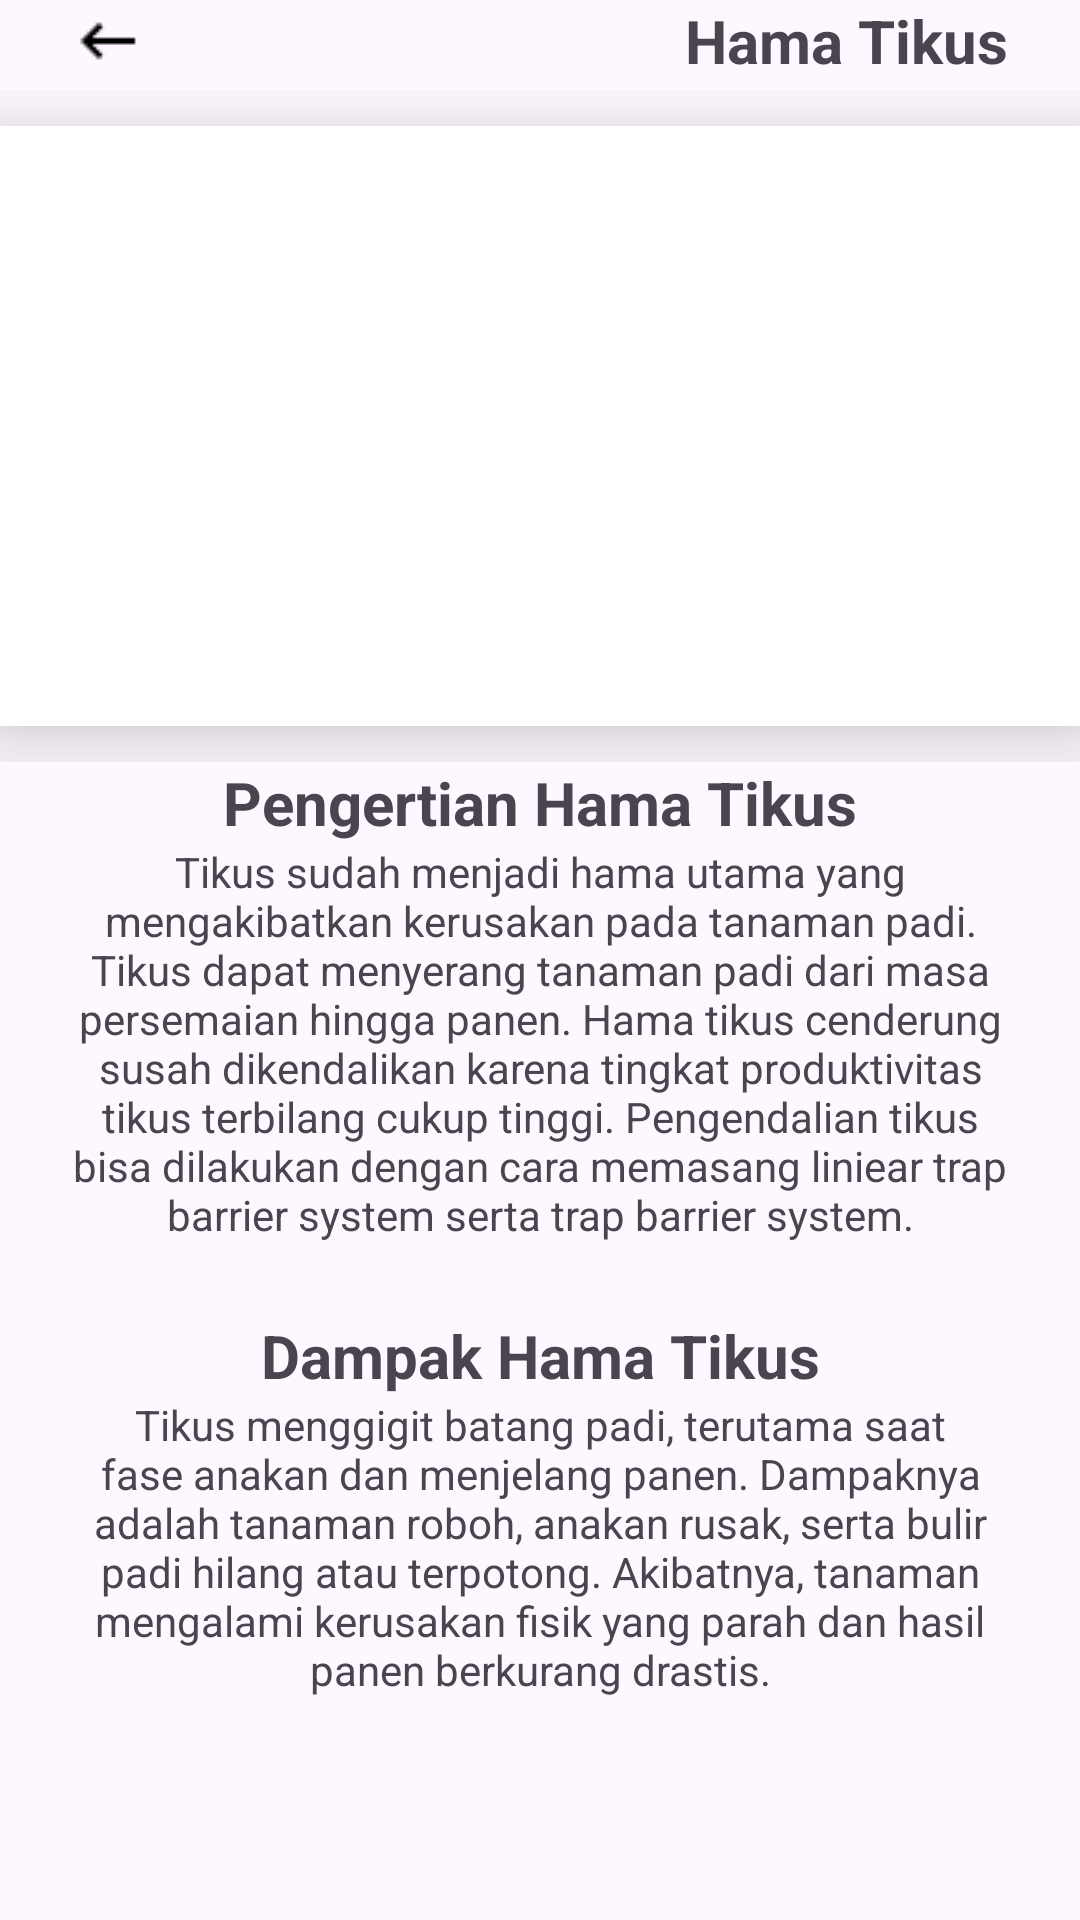

Here is an Android app screen rendered from its layout file. Give the layout XML and the strings, colors and styles it references.
<!-- AndroidManifest.xml: application theme Theme.AgriEdu -->
<!-- res/layout/fragment_hama_tikus.xml -->
<?xml version="1.0" encoding="utf-8"?>
<FrameLayout xmlns:android="http://schemas.android.com/apk/res/android"
    xmlns:app="http://schemas.android.com/apk/res-auto"
    xmlns:tools="http://schemas.android.com/tools"
    android:layout_width="match_parent"
    android:layout_height="match_parent"
    tools:context=".FragmentHamaTikus">

    <androidx.constraintlayout.widget.ConstraintLayout
        android:layout_width="match_parent"
        android:layout_height="wrap_content"
        android:layout_marginStart="24dp"
        android:layout_marginEnd="24dp">

        <ImageView
            android:id="@+id/tombol_kembali"
            android:layout_width="wrap_content"
            android:layout_height="wrap_content"
            android:src="@drawable/keyboard_backspace_24dp_000000_fill0_wght400_grad0_opsz24"
            app:layout_constraintBottom_toBottomOf="parent"
            app:layout_constraintStart_toStartOf="parent"
            app:layout_constraintTop_toTopOf="parent" />

        <TextView
            android:id="@+id/textTikus"
            android:layout_width="wrap_content"
            android:layout_height="wrap_content"
            android:text="Hama Tikus"
            android:textSize="20sp"
            android:textStyle="bold"
            app:layout_constraintBottom_toBottomOf="parent"
            app:layout_constraintEnd_toEndOf="parent"
            app:layout_constraintTop_toTopOf="parent" />

    </androidx.constraintlayout.widget.ConstraintLayout>
    <ScrollView
        android:layout_width="match_parent"
        android:layout_height="match_parent"
        android:layout_marginTop="30dp">

        <LinearLayout
            android:layout_width="match_parent"
            android:layout_height="wrap_content"
            android:orientation="vertical">

            <androidx.constraintlayout.widget.ConstraintLayout
                android:layout_width="match_parent"
                android:layout_height="match_parent">

                <ImageView
                    android:layout_width="match_parent"
                    android:layout_height="200dp"
                    android:layout_marginTop="12dp"
                    android:layout_marginBottom="12dp"
                    android:background="@color/white"
                    android:elevation="16dp"
                    android:src="@drawable/tikus"
                    app:layout_constraintBottom_toBottomOf="parent"
                    app:layout_constraintEnd_toEndOf="parent"
                    app:layout_constraintStart_toStartOf="parent"
                    app:layout_constraintTop_toTopOf="parent" />
            </androidx.constraintlayout.widget.ConstraintLayout>

            <androidx.constraintlayout.widget.ConstraintLayout
                android:layout_width="match_parent"
                android:layout_height="match_parent"
                android:layout_marginStart="24dp"
                android:layout_marginEnd="24dp">

                <TextView
                    android:id="@+id/PengertianTikus"
                    android:layout_width="wrap_content"
                    android:layout_height="wrap_content"
                    android:layout_marginStart="24dp"
                    android:layout_marginEnd="24dp"
                    android:text="Pengertian Hama Tikus"
                    android:textAlignment="center"
                    android:textSize="20sp"
                    android:textStyle="bold"
                    app:layout_constraintBottom_toBottomOf="parent"
                    app:layout_constraintEnd_toEndOf="parent"
                    app:layout_constraintStart_toStartOf="parent"
                    app:layout_constraintTop_toTopOf="parent" />
            </androidx.constraintlayout.widget.ConstraintLayout>

            <androidx.constraintlayout.widget.ConstraintLayout
                android:layout_width="match_parent"
                android:layout_height="match_parent"
                android:layout_marginStart="24dp"
                android:layout_marginEnd="24dp"
                android:layout_marginBottom="24dp">

                <TextView
                    android:id="@+id/DetailTikus"
                    android:layout_width="wrap_content"
                    android:layout_height="wrap_content"
                    android:layout_marginStart="24dp"
                    android:layout_marginEnd="24dp"
                    android:text="Tikus sudah menjadi hama utama yang mengakibatkan kerusakan pada tanaman padi. Tikus dapat menyerang tanaman padi dari masa persemaian hingga panen. Hama tikus cenderung susah dikendalikan karena tingkat produktivitas tikus terbilang cukup tinggi. Pengendalian tikus bisa dilakukan dengan cara memasang liniear trap barrier system serta trap barrier system."
                    android:textAlignment="center"
                    app:layout_constraintBottom_toBottomOf="parent"
                    app:layout_constraintEnd_toEndOf="parent"
                    app:layout_constraintStart_toStartOf="parent"
                    app:layout_constraintTop_toTopOf="parent" />
            </androidx.constraintlayout.widget.ConstraintLayout>

            <androidx.constraintlayout.widget.ConstraintLayout
                android:layout_width="match_parent"
                android:layout_height="match_parent"
                android:layout_marginStart="24dp"
                android:layout_marginEnd="24dp">

                <TextView
                    android:id="@+id/DampakHamaTikus"
                    android:layout_width="wrap_content"
                    android:layout_height="wrap_content"
                    android:layout_marginStart="24dp"
                    android:layout_marginEnd="24dp"
                    android:text="Dampak Hama Tikus"
                    android:textAlignment="center"
                    android:textSize="20sp"
                    android:textStyle="bold"
                    app:layout_constraintBottom_toBottomOf="parent"
                    app:layout_constraintEnd_toEndOf="parent"
                    app:layout_constraintStart_toStartOf="parent"
                    app:layout_constraintTop_toTopOf="parent" />
            </androidx.constraintlayout.widget.ConstraintLayout>

            <androidx.constraintlayout.widget.ConstraintLayout
                android:layout_width="match_parent"
                android:layout_height="match_parent"
                android:layout_marginStart="24dp"
                android:layout_marginEnd="24dp">

                <TextView
                    android:id="@+id/DetailDampakHamaTikus"
                    android:layout_width="wrap_content"
                    android:layout_height="wrap_content"
                    android:layout_marginStart="24dp"
                    android:layout_marginEnd="24dp"
                    android:text="Tikus menggigit batang padi, terutama saat fase anakan dan menjelang panen. Dampaknya adalah tanaman roboh, anakan rusak, serta bulir padi hilang atau terpotong. Akibatnya, tanaman mengalami kerusakan fisik yang parah dan hasil panen berkurang drastis."
                    android:textAlignment="center"
                    app:layout_constraintBottom_toBottomOf="parent"
                    app:layout_constraintEnd_toEndOf="parent"
                    app:layout_constraintStart_toStartOf="parent"
                    app:layout_constraintTop_toTopOf="parent" />
            </androidx.constraintlayout.widget.ConstraintLayout>

        </LinearLayout>
    </ScrollView>
</FrameLayout>
<!-- resources referenced by this layout -->
<resources>
  <!-- drawable keyboard_backspace_24dp_000000_fill0_wght400_grad0_opsz24: png bitmap (drawable, 261 bytes) -->
  <style name="Theme.AgriEdu" parent="Base.Theme.AgriEdu" />
  <style name="Base.Theme.AgriEdu" parent="Theme.Material3.DayNight.NoActionBar">
          
          
      </style>
  <!-- not gathered from this repository: default colours our renderer supplied (Android Studio template values) -->
  <color name="white">#FFFFFFFF</color>
</resources>
